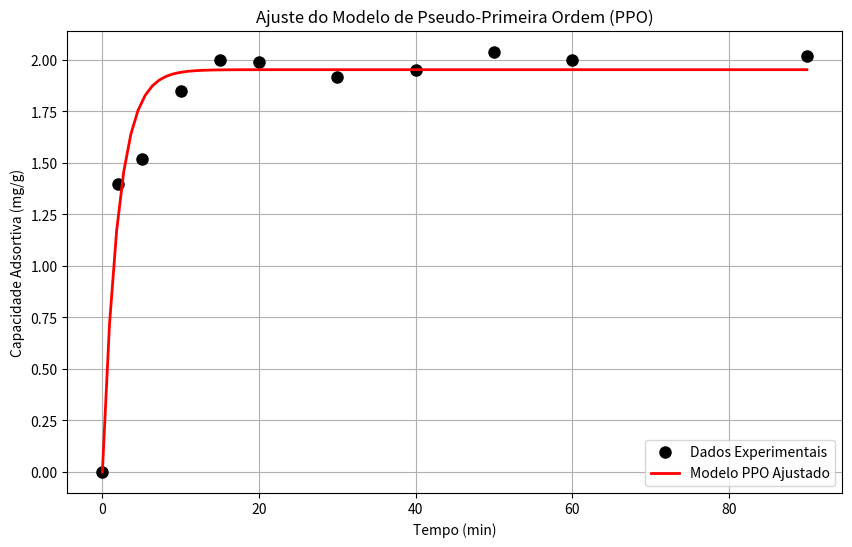

Reproduce this figure in Python.
import numpy as np
import matplotlib.pyplot as plt
from scipy.optimize import curve_fit

# --- 1. Dados Experimentais ---
# 
t_experimental = np.array([0, 2, 5, 10, 15, 20, 30, 40, 50, 60, 90])
q_experimental = np.array([0, 1.3990, 1.5189, 1.8487, 1.9986, 1.9886, 1.9187, 1.9487, 2.0386, 1.9986, 2.0186])

# --- 2. Definição da Função do Modelo (PPO) ---
def ppo_model(t, qe, k1):
    """
    Define a equação integrada do modelo de Pseudo-Primeira Ordem (PPO).
    Baseado na Equação (2) da sua imagem.
    """
    # qt = qe(1 - exp(-k1*t))
    # Usamos np.exp() para que funcione com arrays do numpy
    return qe * (1 - np.exp(-k1 * t))

# --- 3. Otimização (Ajuste de Curva) ---
# Chutes iniciais para [qe, k1]
initial_guesses = [1.9, 0.5]

# 'curve_fit' encontra os melhores parâmetros (popt) e a matriz de covariância (pcov)
popt, pcov = curve_fit(
    ppo_model,        # A função do modelo que queremos ajustar
    t_experimental,   # Nossos dados 'x' (tempo)
    q_experimental,   # Nossos dados 'y' (capacidade adsortiva)
    p0=initial_guesses 
)

# Extrai os parâmetros otimizados
qe_fit, k1_fit = popt

# Extrai os erros dos parâmetros (o '±' valor)
# São a raiz quadrada da diagonal da matriz de covariância
perr = np.sqrt(np.diag(pcov))
qe_err, k1_err = perr

print("Otimização concluída.")

# --- 4. Cálculo das Estatísticas de Ajuste ---

print("\n--- Relatório de Ajuste do Modelo ---")

# Parâmetros básicos
N = len(q_experimental) # Número de pontos de dados
P = len(popt)           # Número de parâmetros (2: qe, k1)
DoF = N - P             # Graus de liberdade

# Calcula os valores simulados usando os parâmetros ajustados
q_simulado = ppo_model(t_experimental, qe_fit, k1_fit)

# Resíduos (erros)
residuos = q_simulado - q_experimental
# Soma dos Quadrados dos Resíduos (Erro)
SS_res = np.sum(residuos**2)
# Soma Total dos Quadrados
SS_tot = np.sum((q_experimental - np.mean(q_experimental))**2)

# R-Square (Coeficiente de Determinação, COD)
r_square = 1 - (SS_res / SS_tot)

# Imprime o relatório formatado
print(f"Model:                PPO (Pseudo-Primeira Ordem)")
print(f"Equation:             qe*(1-exp(-k1*t))")

print("--- Parâmetros Otimizados ---")
#  para formato
print(f"qe:                   {qe_fit: .5f} ± {qe_err: .5f}")
print(f"k1:                   {k1_fit: .5f} ± {k1_err: .5f}")
print(f"R²:                   {r_square: .5f}")
print("---------------------------------------")


# --- 5. Visualização do Resultado (A curva) ---
t_plot = np.linspace(0, 90, 100)
q_plot = ppo_model(t_plot, qe_fit, k1_fit)

plt.figure(figsize=(10, 6))
# Dados Experimentais 
plt.plot(t_experimental, q_experimental, 'o', label='Dados Experimentais', markersize=8, color='black')
# Curva Ajustada 
plt.plot(t_plot, q_plot, '-', label='Modelo PPO Ajustado', color='red', linewidth=2)

plt.title('Ajuste do Modelo de Pseudo-Primeira Ordem (PPO)')
plt.xlabel('Tempo (min)')
plt.ylabel('Capacidade Adsortiva (mg/g)')
plt.legend()
plt.grid(True)
plt.show()